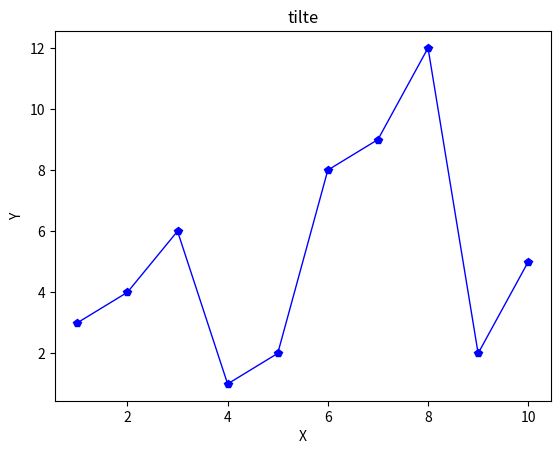

Write the Python code that produced this figure.

import numpy as np
import matplotlib.pyplot as plt
def plot(V,type = "o",col = "black",xlab = "X",ylab = "Y",main = "plot"):
    plt.figure()
    X = []
    for i in range(len(V)):
        X.append(i + 1)
    plt.plot(X,V,color=col,marker = type,linewidth = 1)
    plt.xlabel(xlab)
    plt.ylabel(ylab)
    plt.title(main)
    plt.show()
V = [3,4,6,1,2,8,9,12,2,5]
plot(V,"p","blue","X","Y","tilte")
